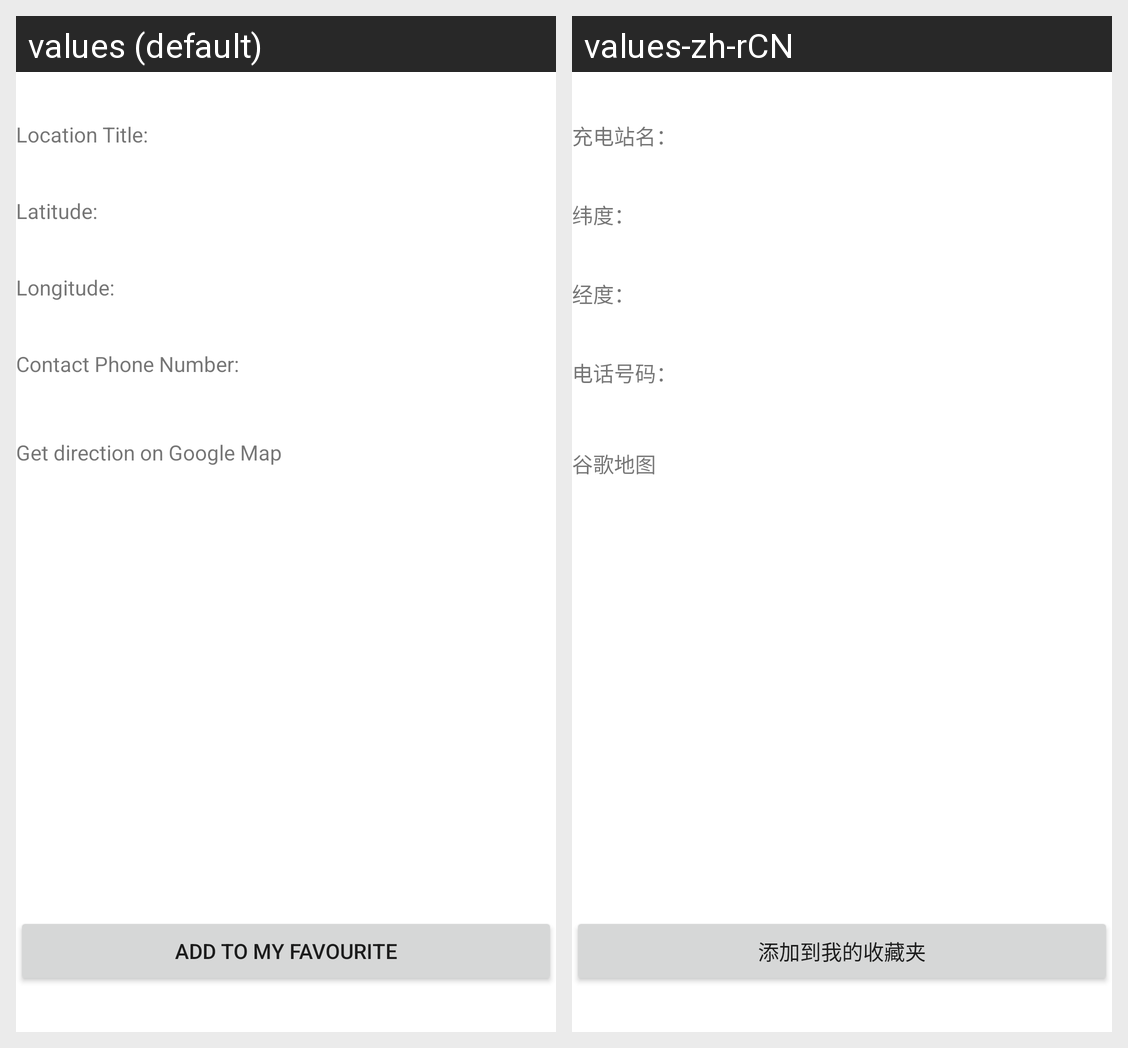

Locale-by-locale string values for the Android screen shown in this grid:
Android screen res/layout/charging_detail.xml rendered under 2 locales, left to right: values (default), values-zh-rCN. Device: Nexus 5 (rendered at 1080×1920; each locale shown at half size, 540×960, under a caption strip naming it); theme Theme.CST2335Project.
Strings drawn on this screen, with the default value and each locale's value (text and hints the layout hard-codes, and strings that could not be matched under every locale, appear in the picture but are not listed):

locat_title
  values: Location Title:
  values-zh-rCN: 充电站名：

charg_lat
  values: Latitude:
  values-zh-rCN: 纬度：

charg_long
  values: Longitude:
  values-zh-rCN: 经度：

tel_num
  values: Contact Phone Number:
  values-zh-rCN: 电话号码：

directioin
  values: Get direction on Google Map
  values-zh-rCN: 谷歌地图

add_fav_btn
  values: ADD TO MY FAVOURITE
  values-zh-rCN: 添加到我的收藏夹
